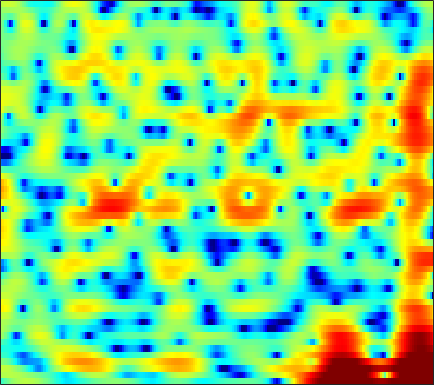

Data behind this chart, as committed beside it:
-2.804, -2.2099, -1.3935, -0.62096, -0.10596, 0.4774, 0.96701, 1.2634, 1.5881, 1.8223, 1.9685, 2.0251, 2.0262, 1.9502, 1.8517, 1.6686, 1.4199, 1.1947, 0.83902, 0.43463, -0.037866, -0.4196, -0.98599, -1.6103
1.712, 1.774, 1.846, 1.9, 1.918, 1.91, 1.861, 1.795, 1.67, 1.502, 1.295, 1.115, 0.8551, 0.5747, 0.3583, 0.07056, -0.2138, -0.4229, -0.6934, -0.9658, -1.257, -1.498, -1.865, -2.296
2.45, 2.422, 2.309, 2.111, 1.9, 1.542, 1.1, 0.718, 0.1326, -0.548, -1.335, -2.009, -3.042, -4.259, -5.295, -6.87, -8.451, -9.291, -9.258, -7.86, -5.942, -4.524, -2.836, -1.395
0.1669, 0.03204, -0.3291, -0.9091, -1.497, -2.498, -3.741, -4.817, -6.369, -7.872, -8.943, -9.277, -9.173, -8.805, -8.552, -8.334, -8.219, -8.046, -7.462, -6.261, -4.597, -3.226, -1.435, 0.2095
-2.745, -2.76, -2.981, -3.442, -3.953, -4.884, -6.097, -7.197, -8.855, -10.39, -11.07, -10.72, -9.431, -7.833, -6.691, -5.308, -4.083, -3.26, -2.239, -1.272, -0.3443, 0.3332, 1.205, 2.03
-3.831, -3.653, -3.579, -3.65, -3.769, -3.974, -4.173, -4.289, -4.373, -4.314, -4.089, -3.812, -3.321, -2.717, -2.227, -1.554, -0.8911, -0.4174, 0.1813, 0.7391, 1.234, 1.565, 1.957, 2.29
-1.978, -2.219, -2.758, -3.506, -4.167, -5.085, -5.806, -6.037, -5.773, -4.907, -3.756, -2.851, -1.698, -0.6502, 0.04484, 0.8418, 1.484, 1.868, 2.254, 2.493, 2.59, 2.575, 2.442, 2.191
1.238, 0.6333, -0.4666, -2.002, -3.542, -6.332, -10.21, -12.93, -11.18, -6.956, -3.776, -1.988, -0.1471, 1.23, 2.03, 2.841, 3.394, 3.657, 3.809, 3.729, 3.403, 2.979, 2.167, 1.005
1.694, 1.391, 0.8999, 0.3268, -0.1207, -0.6814, -1.095, -1.245, -1.194, -0.8737, -0.3752, 0.06191, 0.6636, 1.22, 1.574, 1.945, 2.179, 2.26, 2.214, 1.984, 1.563, 1.106, 0.2875, -0.7993
1.519, 1.473, 1.314, 1.07, 0.8496, 0.5326, 0.2191, 0.01565, -0.1766, -0.2626, -0.2421, -0.1607, 0.01278, 0.2304, 0.3952, 0.5893, 0.7117, 0.7418, 0.688, 0.5271, 0.262, -0.004674, -0.4183, -0.8683
2.671, 2.71, 2.559, 2.191, 1.784, 1.079, 0.2159, -0.4906, -1.407, -2.122, -2.426, -2.319, -1.851, -1.203, -0.7168, -0.1714, 0.191, 0.3352, 0.3344, 0.1428, -0.213, -0.5593, -1.049, -1.479
4.877, 4.872, 4.603, 4.01, 3.328, 2.053, 0.2303, -1.659, -5.33, -12.06, -23.81, -11.85, -5.886, -2.78, -1.287, 0.000164, 0.7032, 0.9139, 0.8208, 0.2972, -0.7008, -1.797, -3.849, -6.655
4.099, 4.09, 3.895, 3.475, 3.005, 2.178, 1.139, 0.2495, -0.9712, -1.987, -2.47, -2.391, -1.897, -1.222, -0.752, -0.3001, -0.07961, -0.08427, -0.3355, -0.8805, -1.738, -2.589, -4.014, -5.58
2.419, 2.502, 2.511, 2.41, 2.258, 1.962, 1.584, 1.275, 0.8476, 0.4402, 0.09152, -0.1173, -0.3469, -0.5384, -0.6826, -0.8865, -1.109, -1.309, -1.592, -1.887, -2.162, -2.349, -2.543, -2.623
1.281, 1.553, 1.835, 2.022, 2.108, 2.122, 2.038, 1.916, 1.68, 1.367, 0.9766, 0.6364, 0.1217, -0.4729, -0.9717, -1.683, -2.425, -2.94, -3.48, -3.722, -3.628, -3.366, -2.813, -2.204
-0.1875, 0.3981, 1.056, 1.574, 1.863, 2.145, 2.278, 2.282, 2.156, 1.889, 1.466, 1.036, 0.303, -0.6429, -1.521, -3.007, -4.987, -6.9, -10.08, -12.46, -10.39, -7.701, -4.712, -2.469
-3.284, -2.538, -1.583, -0.6967, -0.1216, 0.4855, 0.8833, 1.015, 0.9917, 0.7338, 0.3039, -0.1119, -0.7702, -1.529, -2.181, -3.224, -4.518, -5.674, -7.246, -7.923, -6.749, -5.055, -2.716, -0.7177
-10.26, -10.01, -7.793, -5.219, -3.676, -2.236, -1.462, -1.249, -1.436, -2.11, -3.13, -3.985, -4.972, -5.335, -5.145, -4.516, -3.793, -3.276, -2.592, -1.885, -1.062, -0.3689, 0.6198, 1.587
-8.648, -8.847, -6.621, -4.131, -2.718, -1.48, -0.9718, -1.035, -1.729, -3.201, -5.795, -8.93, -17.23, -20.06, -11.82, -6.851, -4.026, -2.578, -1.174, -0.1615, 0.6148, 1.089, 1.614, 2.096
1.412, 1.291, 1.32, 1.504, 1.625, 1.661, 1.508, 1.213, 0.585, -0.2984, -1.387, -2.199, -3.036, -3.278, -3.039, -2.336, -1.549, -1.012, -0.4925, -0.192, -0.1365, -0.2414, -0.587, -1.023
4.046, 3.904, 3.69, 3.454, 3.248, 2.909, 2.493, 2.135, 1.581, 0.9908, 0.4092, -0.005587, -0.4672, -0.8128, -0.9733, -1.117, -1.228, -1.335, -1.574, -1.998, -2.7, -3.491, -5.013, -7.469
4.836, 4.659, 4.343, 3.925, 3.566, 3.017, 2.39, 1.881, 1.165, 0.4347, -0.255, -0.7337, -1.282, -1.718, -1.97, -2.251, -2.483, -2.671, -2.951, -3.346, -3.91, -4.443, -5.331, -6.433
5.507, 5.242, 4.785, 4.198, 3.671, 2.852, 1.895, 1.088, -0.07322, -1.317, -2.537, -3.346, -4.177, -4.639, -4.764, -4.72, -4.563, -4.431, -4.317, -4.263, -4.252, -4.276, -4.279, -4.194
6.102, 5.736, 5.144, 4.443, 3.799, 2.776, 1.507, 0.351, -1.54, -3.932, -6.985, -9.7, -12.76, -12.32, -10.62, -8.584, -7.247, -6.598, -6.09, -5.806, -5.574, -5.366, -4.942, -4.279
5.79, 5.346, 4.783, 4.231, 3.772, 3.011, 1.997, 1.006, -0.7163, -2.93, -5.805, -8.283, -10.9, -10.79, -9.606, -8.096, -7.307, -7.178, -7.522, -8.358, -9.577, -10.2, -9.823, -7.982
2.347, 1.671, 1.753, 2.37, 2.843, 3.164, 3.098, 2.811, 2.109, 1.179, 0.0873, -0.7263, -1.728, -2.519, -2.975, -3.599, -4.362, -5.11, -6.491, -8.665, -12.04, -15.64, -16.77, -11.02
-7.149, -12.47, -4.175, 0.09007, 1.813, 3.123, 3.686, 3.767, 3.569, 3.044, 2.36, 1.754, 0.8962, -0.01552, -0.7275, -1.739, -2.755, -3.512, -4.542, -5.499, -6.241, -6.515, -6.176, -5.349
4.255, 3.657, 3.383, 3.462, 3.589, 3.627, 3.463, 3.182, 2.642, 1.933, 1.095, 0.4034, -0.6072, -1.728, -2.678, -3.958, -5.336, -6.364, -7.539, -8.157, -8.256, -8.036, -7.609, -7.027
7.272, 6.689, 5.943, 5.167, 4.553, 3.635, 2.588, 1.714, 0.4477, -0.8168, -2.04, -2.878, -3.965, -5.071, -6.012, -7.69, -10.12, -12.73, -17.6, -20.64, -16.27, -13.5, -11.54, -10.65
8.237, 7.595, 6.638, 5.511, 4.534, 3.026, 1.184, -0.4632, -3.091, -6.133, -8.886, -9.696, -9.065, -8.131, -7.752, -8.024, -8.969, -10.09, -11.81, -12.31, -11.26, -10.22, -9.108, -8.622
7.347, 6.701, 5.715, 4.597, 3.615, 2.096, 0.2277, -1.487, -4.447, -8.311, -12.73, -13.31, -10.18, -7.514, -6.267, -5.198, -4.679, -4.475, -4.34, -4.205, -3.944, -3.766, -3.517, -3.36
4.189, 3.609, 2.827, 2.048, 1.45, 0.5981, -0.3298, -1.051, -2.009, -2.898, -3.466, -3.587, -3.347, -2.838, -2.408, -1.809, -1.315, -1.013, -0.664, -0.4387, -0.296, -0.1905, -0.1092, -0.09939
-1.016, -1.547, -2.012, -2.232, -2.278, -2.215, -2.092, -1.976, -1.777, -1.564, -1.284, -1.035, -0.6309, -0.1937, 0.1579, 0.6063, 1.008, 1.274, 1.556, 1.756, 1.84, 1.855, 1.751, 1.568
-9.771, -10.4, -10.3, -9.522, -8.505, -6.95, -5.419, -4.4, -3.218, -2.167, -1.278, -0.6697, 0.06797, 0.765, 1.265, 1.849, 2.371, 2.689, 2.997, 3.196, 3.256, 3.177, 2.919, 2.483
-29.69, -25.66, -27.73, -23.1, -17.3, -12.21, -8.76, -6.866, -4.987, -3.545, -2.368, -1.577, -0.5975, 0.3632, 1.048, 1.924, 2.704, 3.198, 3.723, 4.04, 4.15, 4.073, 3.773, 3.169
-13.52, -14.59, -15.14, -14.04, -12.33, -9.968, -8.018, -6.98, -5.928, -5.347, -4.854, -4.408, -3.447, -2.109, -0.983, 0.5355, 1.876, 2.735, 3.649, 4.262, 4.569, 4.625, 4.421, 3.913
-4.029, -4.71, -5.318, -5.525, -5.55, -5.507, -5.588, -5.835, -6.655, -8.261, -11.24, -14.51, -14.28, -8.621, -5.309, -2.071, 0.2426, 1.551, 2.839, 3.736, 4.278, 4.468, 4.439, 4.141
-0.1989, -0.8591, -1.58, -2.2, -2.604, -3.099, -3.651, -4.139, -5.093, -6.337, -7.855, -8.716, -8.293, -6.188, -4.309, -2.058, -0.2346, 0.8558, 1.987, 2.798, 3.336, 3.552, 3.643, 3.476
0.8296, -0.003762, -0.9917, -1.778, -2.152, -2.426, -2.511, -2.549, -2.57, -2.641, -2.647, -2.555, -2.245, -1.712, -1.175, -0.4419, 0.2852, 0.7879, 1.396, 1.893, 2.264, 2.467, 2.605, 2.552
0.6563, -1.047, -3.51, -5.271, -5.317, -4.135, -2.64, -1.715, -0.7364, -0.1066, 0.2884, 0.4502, 0.5262, 0.5072, 0.4573, 0.3322, 0.2522, 0.2395, 0.3554, 0.6493, 1.054, 1.382, 1.728, 1.961
1.796, -0.5885, -5.175, -11.11, -9.598, -4.53, -1.377, 0.1755, 1.485, 2.223, 2.502, 2.453, 2.081, 1.36, 0.5538, -0.7988, -2.413, -3.546, -4.317, -3.684, -2.205, -1.101, 0.1151, 0.9742
3.917, 3.054, 1.982, 1.288, 1.162, 1.436, 1.955, 2.35, 2.702, 2.808, 2.593, 2.213, 1.378, 0.07009, -1.288, -3.785, -7.556, -12.13, -21.35, -12.7, -7.589, -5.257, -3.236, -2.011
4.13, 3.902, 3.605, 3.36, 3.208, 3.087, 3.009, 2.921, 2.756, 2.44, 1.942, 1.419, 0.4835, -0.703, -1.765, -3.417, -5.144, -6.268, -7.231, -7.341, -6.791, -6.189, -5.385, -4.748
3.721, 3.743, 3.706, 3.612, 3.518, 3.374, 3.203, 3.045, 2.775, 2.401, 1.894, 1.399, 0.5691, -0.4501, -1.332, -2.624, -4.039, -5.093, -6.369, -7.362, -7.79, -7.749, -7.184, -6.426
3.07, 3.158, 3.153, 3.058, 2.976, 2.847, 2.727, 2.664, 2.543, 2.372, 2.074, 1.741, 1.129, 0.2437, -0.5887, -1.97, -3.729, -5.401, -8.275, -12.29, -16.58, -15.25, -10.75, -7.433
1.535, 1.509, 1.224, 0.7369, 0.3269, -0.06484, -0.08679, 0.1486, 0.6605, 1.153, 1.448, 1.492, 1.278, 0.7552, 0.1373, -0.9728, -2.389, -3.671, -5.746, -7.959, -9.359, -8.868, -6.61, -4.112
-1.152, -1.374, -2.302, -4.16, -6.415, -10.38, -10.62, -7.503, -3.97, -1.75, -0.4556, 0.04224, 0.1931, -0.08378, -0.5384, -1.343, -2.245, -2.872, -3.453, -3.616, -3.288, -2.705, -1.615, -0.3449
-2.636, -2.543, -3.025, -4.245, -5.595, -7.393, -7.327, -5.854, -3.582, -1.869, -0.8614, -0.5356, -0.6225, -1.309, -2.16, -3.757, -5.688, -6.95, -7.326, -5.997, -3.989, -2.514, -0.7646, 0.7398
-2.35, -1.723, -1.26, -1.088, -1.046, -0.968, -0.7317, -0.4622, -0.02897, 0.3149, 0.4384, 0.3161, -0.2096, -1.277, -2.49, -4.923, -8.828, -13.4, -15.99, -9.321, -5.039, -2.869, -0.7327, 0.7991
-1.574, -0.9152, -0.2434, 0.2512, 0.5339, 0.8362, 1.074, 1.217, 1.351, 1.376, 1.252, 1.036, 0.5678, -0.1225, -0.7921, -1.799, -2.783, -3.32, -3.455, -2.906, -1.965, -1.186, -0.2423, 0.502
-0.8335, -0.4341, 0.0338, 0.4266, 0.6752, 0.9548, 1.176, 1.312, 1.427, 1.468, 1.409, 1.295, 1.048, 0.721, 0.4303, 0.03468, -0.3135, -0.5127, -0.6471, -0.6317, -0.4899, -0.3483, -0.1742, -0.06394
-0.3855, -0.2409, -0.0562, 0.1343, 0.2935, 0.524, 0.7742, 0.9558, 1.173, 1.338, 1.426, 1.434, 1.356, 1.183, 1.012, 0.735, 0.4449, 0.2451, 0.008664, -0.164, -0.2707, -0.329, -0.3966, -0.5111
-0.2336, -0.3903, -0.6006, -0.7258, -0.7045, -0.4769, -0.04345, 0.3521, 0.9028, 1.373, 1.709, 1.852, 1.888, 1.742, 1.528, 1.127, 0.6301, 0.241, -0.2397, -0.5998, -0.7982, -0.8289, -0.7657, -0.689
-0.1177, -0.8573, -2.15, -3.534, -4.181, -3.77, -2.197, -0.8353, 0.7366, 1.909, 2.667, 2.979, 3.084, 2.856, 2.456, 1.65, 0.5324, -0.4809, -1.9, -3.02, -3.297, -2.866, -1.87, -0.8399
0.1297, -0.9604, -3.435, -8.074, -14.66, -11.52, -4.579, -1.611, 0.946, 2.544, 3.474, 3.827, 3.886, 3.514, 2.941, 1.728, -0.115, -2.109, -6.17, -14.62, -17.84, -9.228, -4.188, -1.384
0.03592, -0.2084, -0.7977, -1.428, -1.677, -1.405, -0.5498, 0.2392, 1.211, 1.916, 2.311, 2.401, 2.252, 1.795, 1.271, 0.3066, -0.9497, -2.071, -3.643, -4.885, -5.066, -4.405, -3.016, -1.597
0.5617, 0.8125, 0.9788, 1.055, 1.101, 1.17, 1.26, 1.316, 1.318, 1.202, 0.9448, 0.6546, 0.177, -0.3832, -0.8328, -1.433, -2.027, -2.424, -2.895, -3.202, -3.243, -3.098, -2.676, -2.041
1.901, 2.243, 2.548, 2.689, 2.702, 2.591, 2.334, 2.027, 1.446, 0.6689, -0.3054, -1.133, -2.259, -3.219, -3.735, -4.08, -4.139, -4.104, -4.094, -4.168, -4.347, -4.489, -4.513, -4.153
